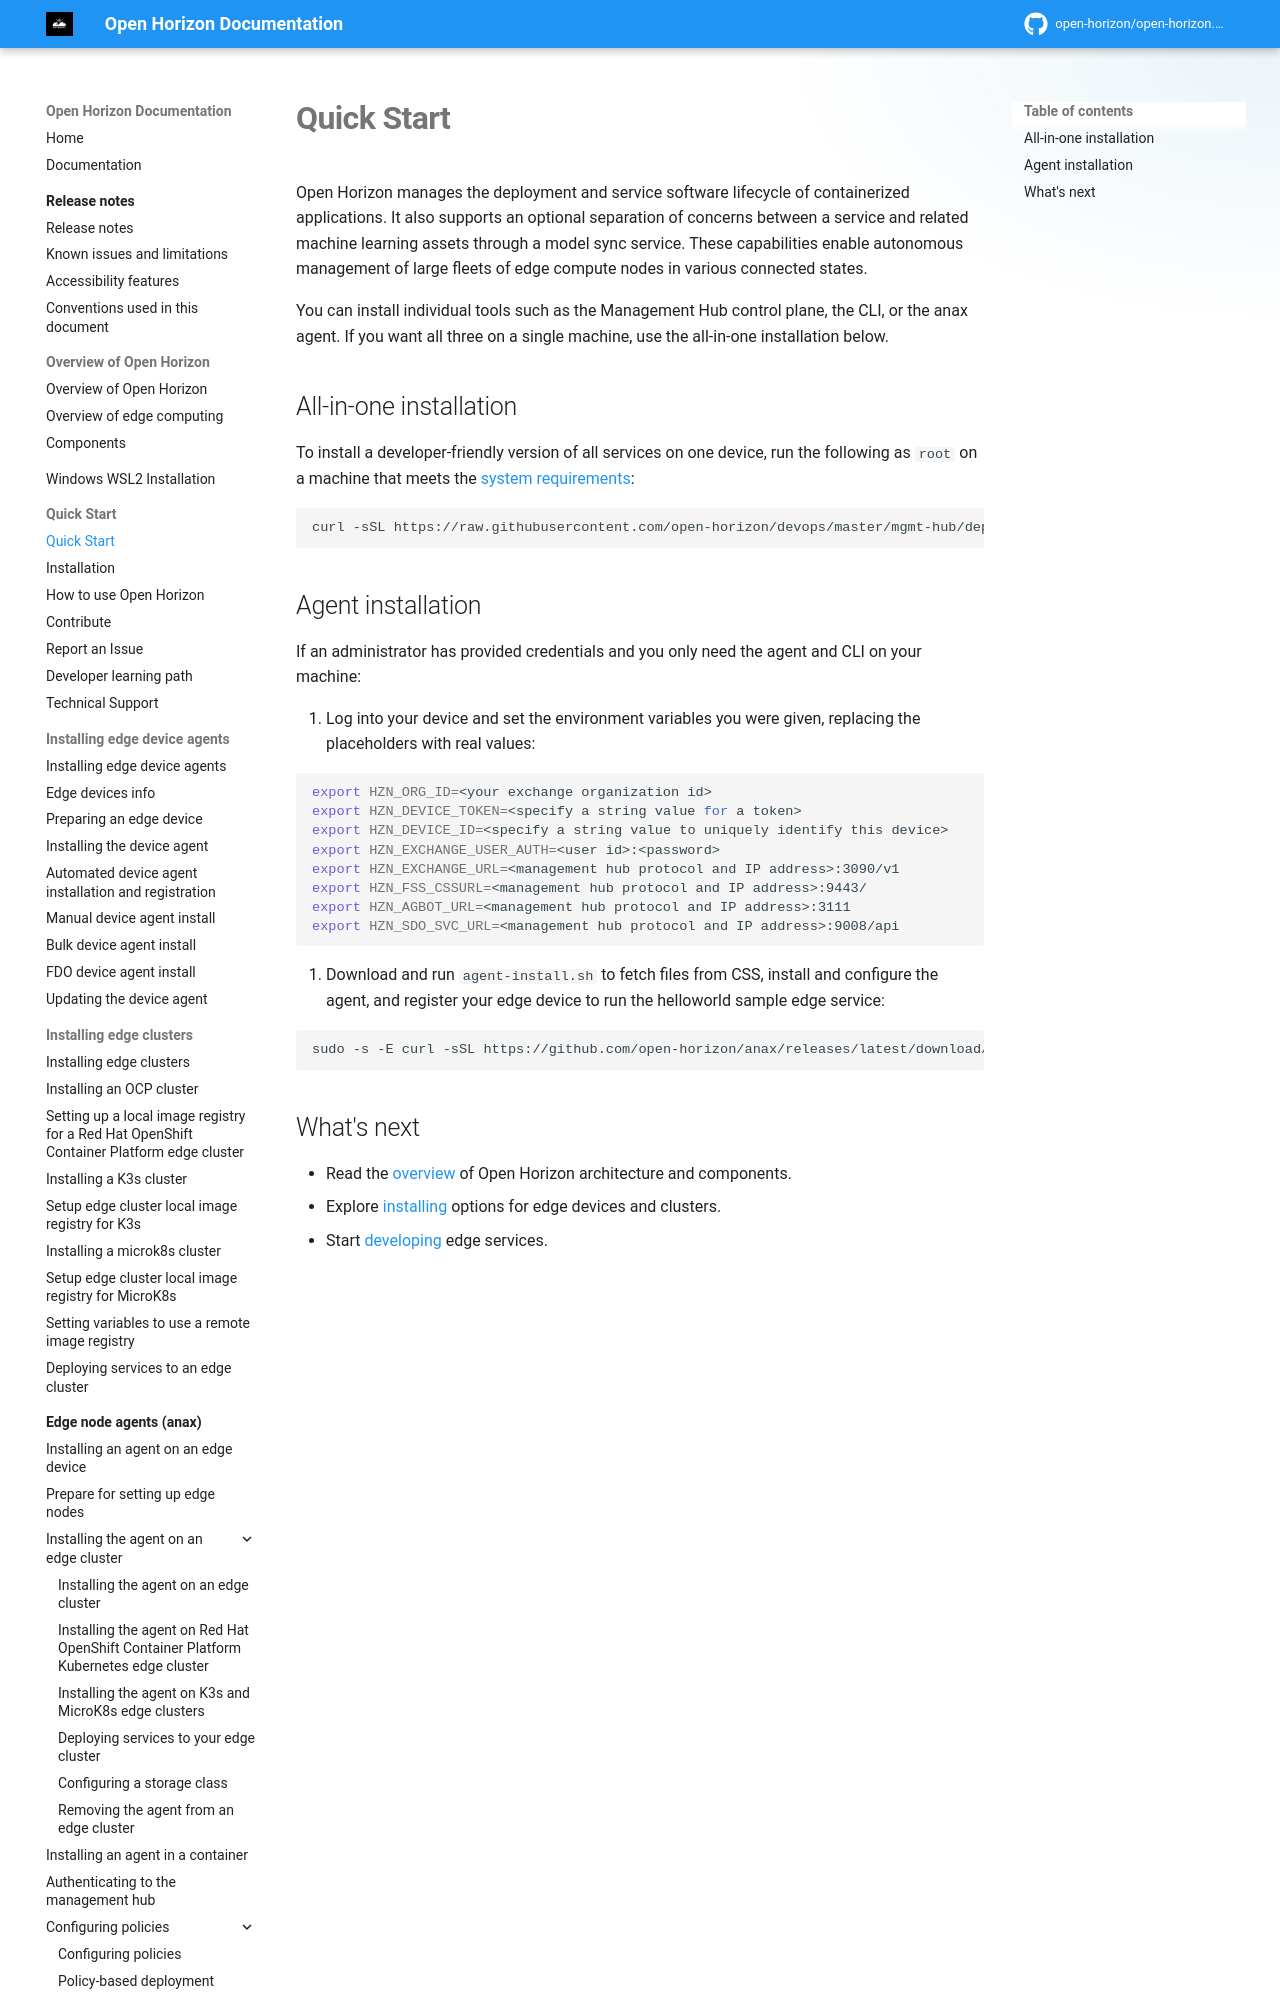

repository: open-horizon/open-horizon.github.io · page: quick-start/index.html · generator: mkdocs

---
title: Quick Start
nav_order: 4
has_children: true
---

# Quick Start

Open Horizon manages the deployment and service software lifecycle of containerized applications. It also supports an optional separation of concerns between a service and related machine learning assets through a model sync service. These capabilities enable autonomous management of large fleets of edge compute nodes in various connected states.

You can install individual tools such as the Management Hub control plane, the CLI, or the anax agent. If you want all three on a single machine, use the all-in-one installation below.
